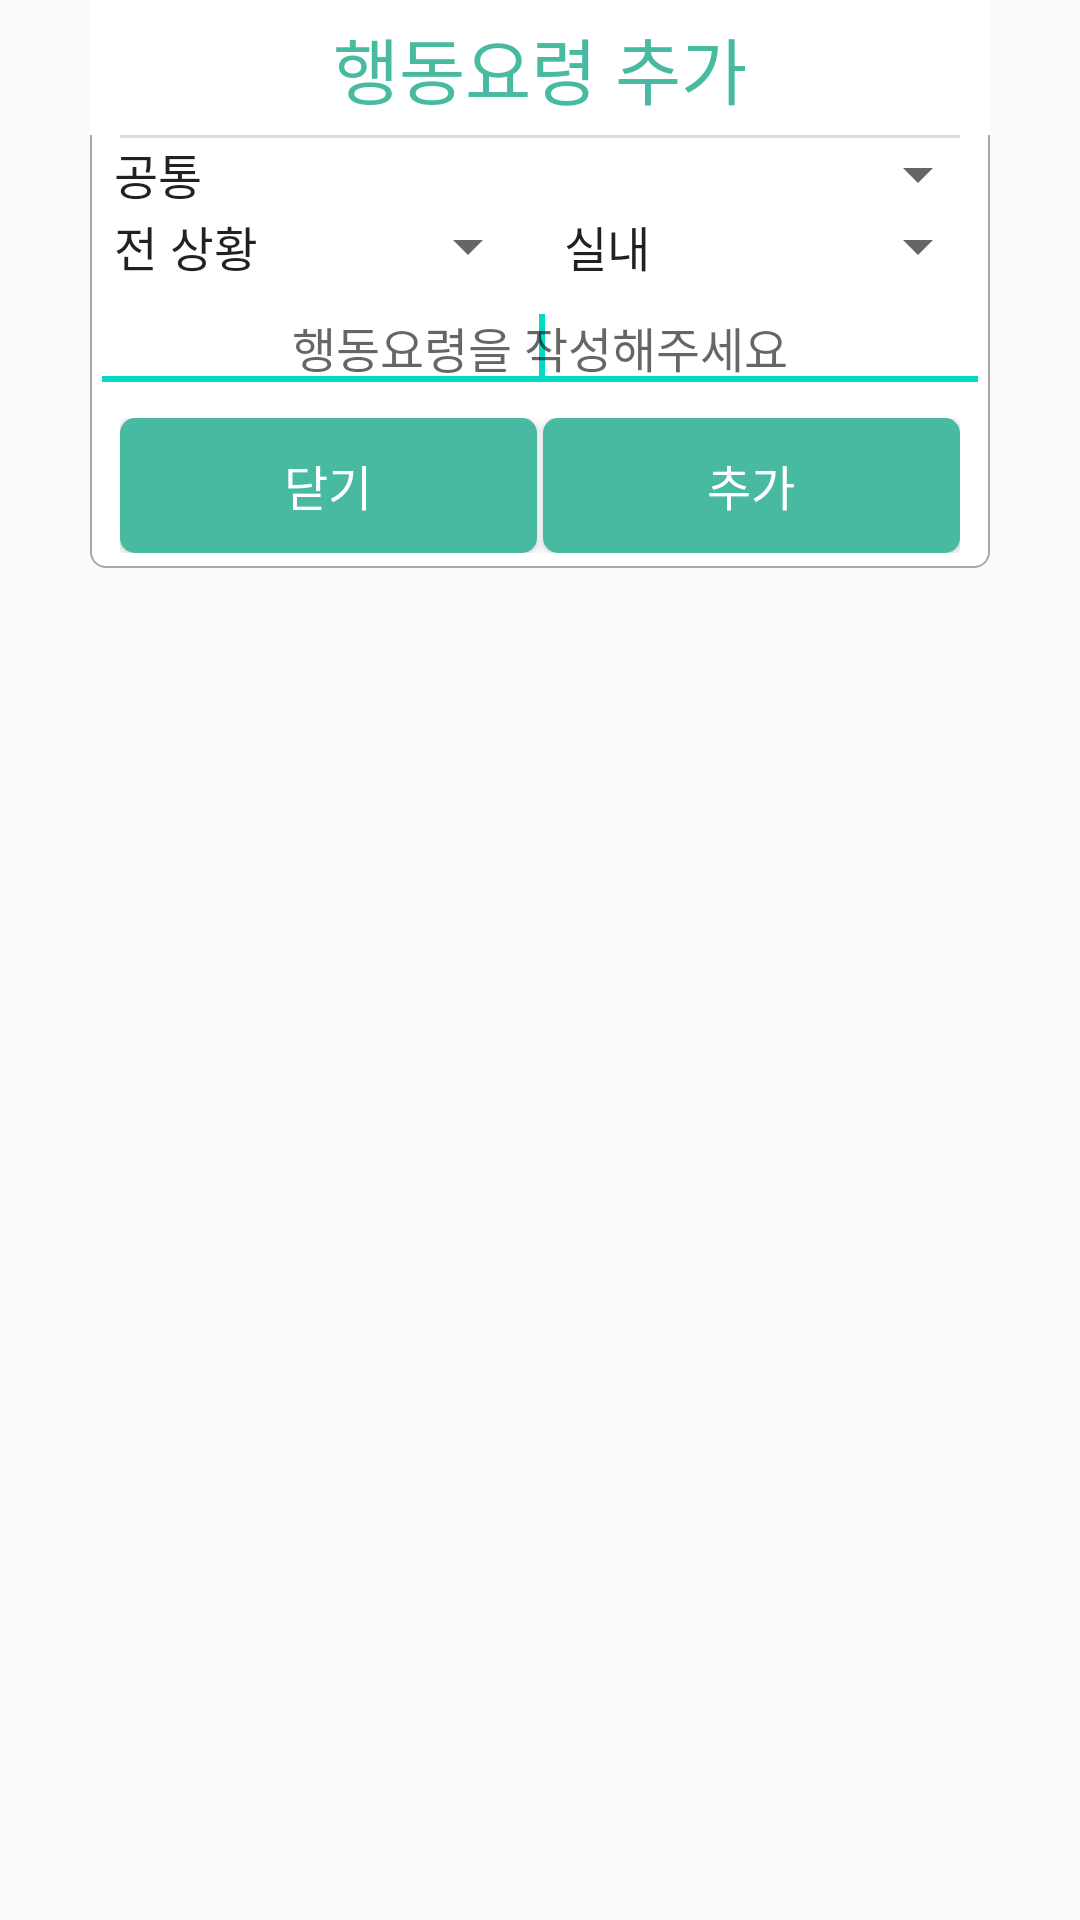

Here is an Android app screen rendered from its layout file. Give the layout XML and the strings, colors and styles it references.
<!-- AndroidManifest.xml: application theme AppTheme -->
<!-- res/layout/check_list_item_add_dialog.xml -->
<?xml version="1.0" encoding="utf-8"?>
<LinearLayout
    xmlns:android="http://schemas.android.com/apk/res/android"
    android:orientation="vertical"
    android:layout_width="match_parent"
    android:layout_height="match_parent"
    android:layout_marginTop="30dp">

    <LinearLayout
        android:layout_width="match_parent"
        android:layout_height="wrap_content"
        android:layout_marginLeft="30dp"
        android:layout_marginRight="30dp"
        android:background="@drawable/dialog_back"
        android:orientation="vertical">

        <TextView
            android:layout_width="match_parent"
            android:layout_height="wrap_content"
            android:background="#ffffff"
            android:gravity="center"
            android:padding="5dp"
            android:paddingLeft="10dp"
            android:paddingRight="10dp"
            android:text="행동요령 추가"
            android:textColor="#47baa1"
            android:textSize="24dp" />

        <LinearLayout
            android:layout_width="match_parent"
            android:layout_height="1dp"
            android:layout_marginLeft="10dp"
            android:layout_marginRight="10dp"
            android:background="#dcdcdc"
            android:orientation="vertical" />

        <LinearLayout
            android:layout_width="match_parent"
            android:layout_height="wrap_content"
            android:orientation="vertical">

            <Spinner
                android:id="@+id/behavior_location_geograph"
                android:layout_width="match_parent"
                android:layout_height="0dp"
                android:layout_weight="1"
                android:entries="@array/behavior_location_geograph"
                android:gravity="center"
                android:textColor="#000000"
                android:textSize="12dp" />

            <LinearLayout
                android:layout_width="match_parent"
                android:layout_height="wrap_content"
                android:orientation="horizontal">

                <Spinner
                    android:id="@+id/behavior_after_disaster"
                    android:layout_width="0dp"
                    android:layout_height="wrap_content"
                    android:layout_weight="1"
                    android:entries="@array/behavior_after_disaster"
                    android:gravity="center"
                    android:textColor="#000000"
                    android:textSize="12dp" />

                <Spinner
                    android:id="@+id/behavior_location_building"
                    android:layout_width="0dp"
                    android:layout_height="wrap_content"
                    android:layout_weight="1"
                    android:entries="@array/behavior_location_building"
                    android:gravity="center"
                    android:textColor="#000000"
                    android:textSize="12dp" />

            </LinearLayout>
        </LinearLayout>

        <EditText
            android:id="@+id/behavior_content"
            android:layout_width="match_parent"
            android:layout_height="wrap_content"
            android:layout_marginBottom="5dp"
            android:gravity="center"
            android:hint="행동요령을 작성해주세요"
            android:paddingLeft="10dp"
            android:paddingRight="10dp"
            android:textColor="#000000"
            android:textSize="16dp">

            <requestFocus />
        </EditText>

        <LinearLayout
            android:layout_width="match_parent"
            android:layout_height="wrap_content"
            android:layout_marginBottom="5dp"
            android:layout_marginLeft="10dp"
            android:layout_marginRight="10dp"
            android:orientation="horizontal">

            <Button
                android:id="@+id/dialog_cancel"
                android:layout_width="0dp"
                android:layout_height="45dp"
                android:layout_marginRight="1dp"
                android:layout_weight="1"
                android:background="@drawable/header"
                android:text="닫기"
                android:textColor="#ffffff"
                android:textSize="16dp" />

            <Button
                android:id="@+id/dialog_okay"
                android:layout_width="0dp"
                android:layout_height="45dp"
                android:layout_marginLeft="1dp"
                android:layout_weight="1"
                android:background="@drawable/header"
                android:text="추가"
                android:textColor="#ffffff"
                android:textSize="16dp" />

        </LinearLayout>

    </LinearLayout>

</LinearLayout>
<!-- resources referenced by this layout -->
<resources>
  <string-array name="behavior_after_disaster">
          <item>전 상황</item>
          <item>후 상황</item>
      </string-array>
  <string-array name="behavior_location_building">
          <item>실내</item>
          <item>실외</item>
      </string-array>
  <string-array name="behavior_location_geograph">
          <item>공통</item>
          <item>농촌산간</item>
          <item>해안</item>
      </string-array>
  <!-- drawable dialog_back (drawable) -->
  <shape xmlns:android="http://schemas.android.com/apk/res/android" android:shape="rectangle" >
      <solid android:color="#ffffff" />
      <stroke android:width="0.5dp" android:color="#55000000"/>
      <corners android:radius="5dp" />
     <gradient
          android:startColor="#ddffffff"
          android:centerColor="#ddffffff"
          android:endColor="#ddffffff"
          android:angle="90"/>
  
  </shape>
  <!-- drawable header (drawable) -->
  <?xml version="1.0" encoding="utf-8"?>
  <shape xmlns:android="http://schemas.android.com/apk/res/android"
      android:shape="rectangle">
      <gradient
          android:angle="90"
          android:startColor="#47baa1"
          android:centerColor="#47baa1"
          android:endColor="#47baa1"
          android:type="linear"/>
      <corners android:radius="5dp"/>
  </shape>
  <style name="AppTheme" parent="Theme.AppCompat.Light.NoActionBar">
          
          <item name="colorPrimary">@color/colorPrimary</item>
          <item name="colorPrimaryDark">@color/colorPrimaryDark</item>
          <item name="colorAccent">@color/colorAccent</item>
      </style>
  <!-- not gathered from this repository: default colours our renderer supplied (Android Studio template values) -->
  <color name="colorPrimary">#FF6200EE</color>
  <color name="colorPrimaryDark">#FF3700B3</color>
  <color name="colorAccent">#FF03DAC5</color>
</resources>
